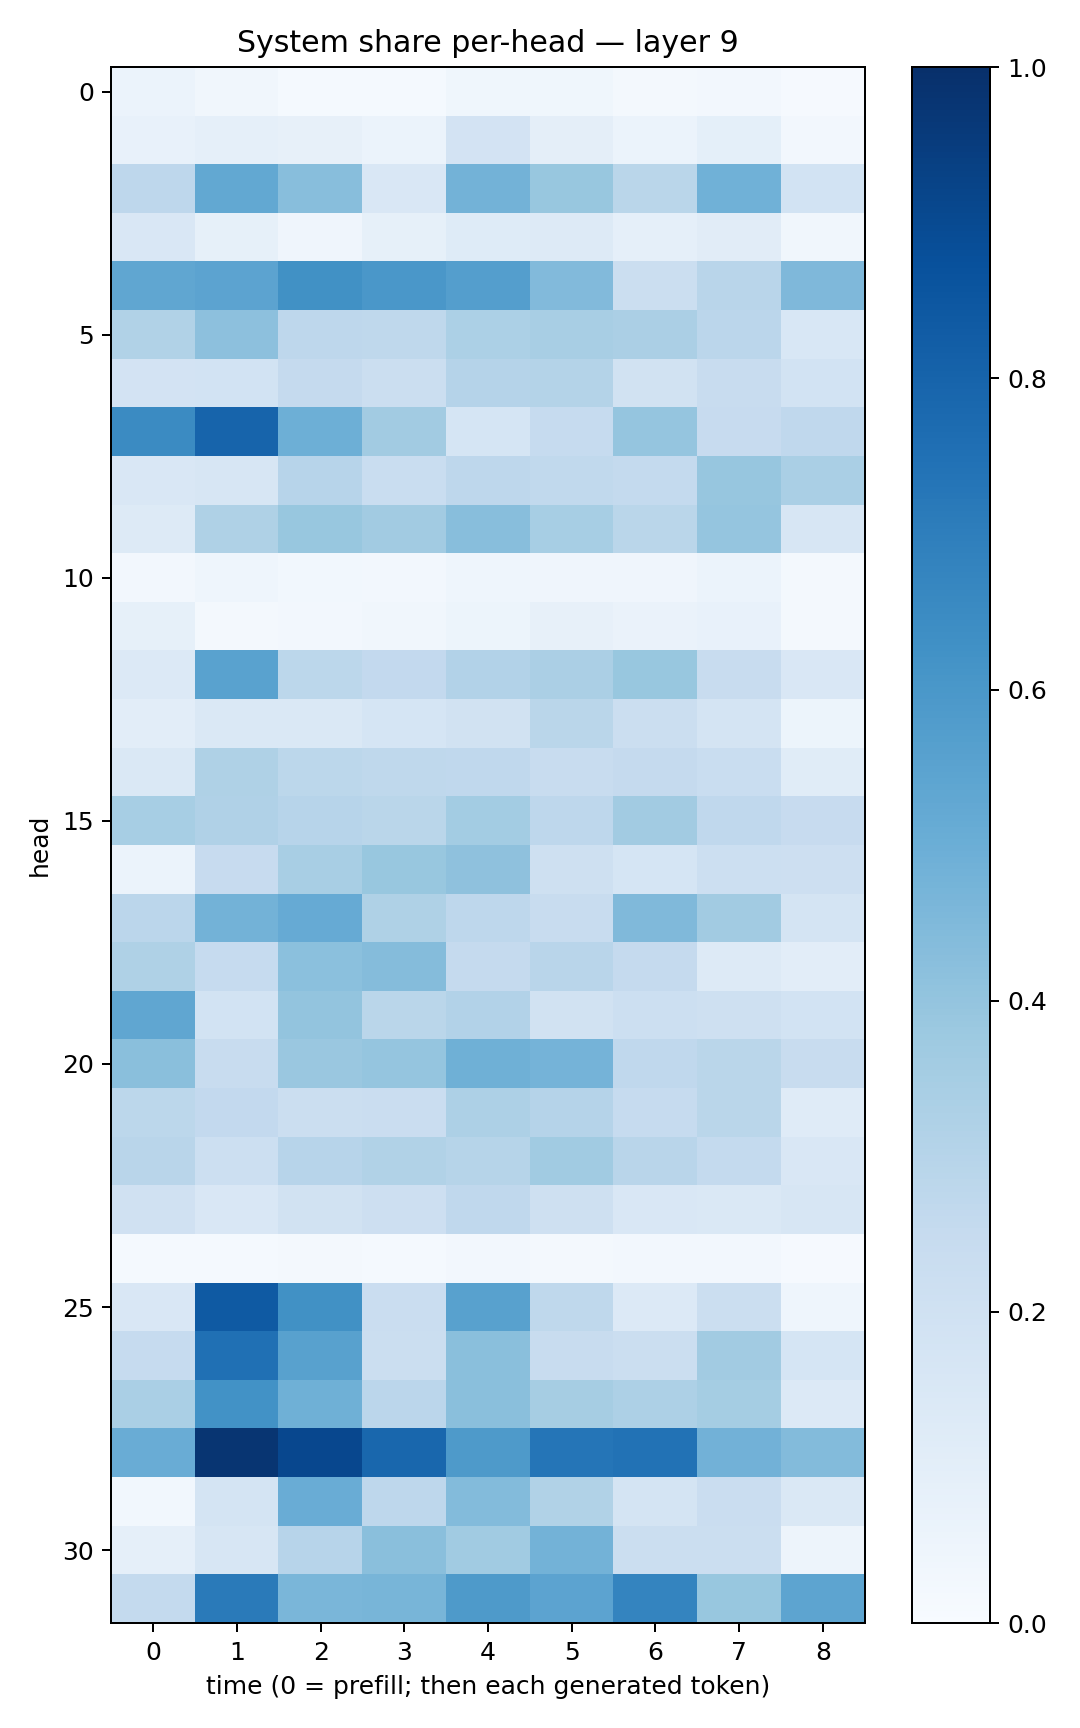

Values plotted in this chart, from the file beside it:
0.06064473, 0.032347236, 0.011943622, 0.0149715375, 0.037186284, 0.03705971, 0.022456165, 0.025406307, 0.011505748
0.07152, 0.08903, 0.07881, 0.05875, 0.1832, 0.0955, 0.05953, 0.09144, 0.02695
0.2748, 0.5241, 0.426, 0.1506, 0.4787, 0.3894, 0.2884, 0.4872, 0.1865
0.1488, 0.08517, 0.03945, 0.08204, 0.1215, 0.1291, 0.08657, 0.1114, 0.03247
0.5324, 0.5445, 0.6262, 0.5999, 0.5666, 0.444, 0.2233, 0.2898, 0.4516
0.3139, 0.4169, 0.2771, 0.2702, 0.3302, 0.3418, 0.3335, 0.2834, 0.1551
0.1802, 0.1869, 0.2507, 0.225, 0.3019, 0.3056, 0.1934, 0.2373, 0.1851
0.6503, 0.8005, 0.4958, 0.3598, 0.1708, 0.2484, 0.3946, 0.2441, 0.2687
0.1508, 0.1593, 0.2947, 0.2337, 0.2744, 0.2633, 0.2548, 0.3931, 0.3369
0.1264, 0.323, 0.3904, 0.3597, 0.4286, 0.3465, 0.2872, 0.3979, 0.1568
0.02518, 0.04685, 0.02819, 0.02361, 0.04375, 0.04231, 0.04249, 0.05934, 0.01984
0.08265, 0.01902, 0.02551, 0.03294, 0.05215, 0.08173, 0.06362, 0.07761, 0.01919
0.1362, 0.5508, 0.2775, 0.2584, 0.3101, 0.3336, 0.3897, 0.2349, 0.1522
0.1044, 0.1414, 0.145, 0.1703, 0.1925, 0.2873, 0.2234, 0.1781, 0.05396
0.1478, 0.3214, 0.2782, 0.2722, 0.2672, 0.2377, 0.251, 0.2316, 0.1168
0.3451, 0.3164, 0.2933, 0.2875, 0.3555, 0.276, 0.3607, 0.2666, 0.2437
0.06089, 0.2428, 0.3404, 0.3882, 0.4138, 0.2058, 0.1688, 0.2177, 0.2122
0.2831, 0.4789, 0.5135, 0.3214, 0.2738, 0.2418, 0.4456, 0.3606, 0.1787
0.3228, 0.2496, 0.4198, 0.4358, 0.2539, 0.2913, 0.2525, 0.1275, 0.104
0.5332, 0.1846, 0.3998, 0.2871, 0.3101, 0.1914, 0.2176, 0.2064, 0.1862
0.4252, 0.2418, 0.3863, 0.3964, 0.4885, 0.4728, 0.2687, 0.2882, 0.2381
0.2794, 0.2592, 0.2245, 0.2302, 0.3248, 0.3036, 0.2482, 0.2859, 0.119
0.2893, 0.2153, 0.2943, 0.3147, 0.3004, 0.365, 0.291, 0.2552, 0.1505
0.1955, 0.1486, 0.1885, 0.2125, 0.2666, 0.2102, 0.1498, 0.1446, 0.1616
0.01415, 0.01333, 0.02056, 0.0134, 0.02534, 0.02107, 0.02571, 0.02522, 0.01066
0.1517, 0.8376, 0.6283, 0.2267, 0.5565, 0.2716, 0.1335, 0.2225, 0.04685
0.2473, 0.752, 0.5564, 0.2217, 0.4255, 0.2373, 0.2203, 0.3598, 0.1692
0.3391, 0.6243, 0.4922, 0.2831, 0.4253, 0.3483, 0.3248, 0.3527, 0.1345
0.506, 0.9767, 0.909, 0.7852, 0.5897, 0.7343, 0.7428, 0.4829, 0.438
0.03029, 0.1738, 0.5056, 0.2746, 0.4397, 0.3154, 0.1795, 0.2292, 0.1456
0.08833, 0.1581, 0.2955, 0.4248, 0.3638, 0.4803, 0.222, 0.2202, 0.04966
0.2556, 0.7148, 0.4648, 0.4658, 0.5881, 0.5463, 0.6719, 0.3893, 0.5402
